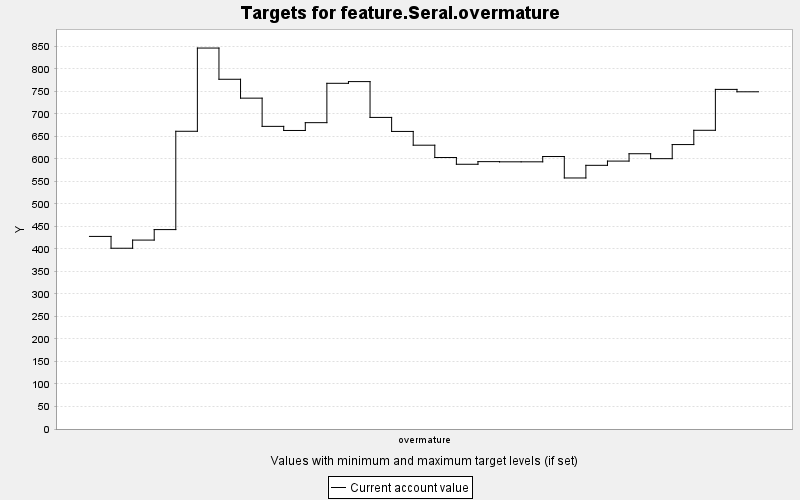

The table this chart was drawn from, first rows:
TARGET, PERIOD, YEAR, PERIODWIDTH, MINIMUM, MAXIMUM, MINWEIGHT, MAXWEIGHT, CURRENT, SUMMARY
feature.Seral.overmature, 0, 0, 10.0, 0.0, 10000, 1.0, 1.0, 428, 0.0
feature.Seral.overmature, 1, 10, 10.0, 0.0, 10000, 1.0, 1.0, 401.7, 0.0
feature.Seral.overmature, 2, 20, 10.0, 0.0, 10000, 1.0, 1.0, 419.8, 0.0
feature.Seral.overmature, 3, 30, 10.0, 0.0, 10000, 1.0, 1.0, 443.1, 0.0
feature.Seral.overmature, 4, 40, 10.0, 0.0, 10000, 1.0, 1.0, 661.6, 0.0
feature.Seral.overmature, 5, 50, 10.0, 0.0, 10000, 1.0, 1.0, 846.5, 0.0
feature.Seral.overmature, 6, 60, 10.0, 0.0, 10000, 1.0, 1.0, 777.2, 0.0
feature.Seral.overmature, 7, 70, 10.0, 0.0, 10000, 1.0, 1.0, 735.2, 0.0
feature.Seral.overmature, 8, 80, 10.0, 0.0, 10000, 1.0, 1.0, 672.5, 0.0
feature.Seral.overmature, 9, 90, 10.0, 0.0, 10000, 1.0, 1.0, 663.4, 0.0
feature.Seral.overmature, 10, 100, 10.0, 0.0, 10000, 1.0, 1.0, 680.7, 0.0
feature.Seral.overmature, 11, 110, 10.0, 0.0, 10000, 1.0, 1.0, 768.2, 0.0
feature.Seral.overmature, 12, 120, 10.0, 0.0, 10000, 1.0, 1.0, 772, 0.0
feature.Seral.overmature, 13, 130, 10.0, 0.0, 10000, 1.0, 1.0, 692.4, 0.0
feature.Seral.overmature, 14, 140, 10.0, 0.0, 10000, 1.0, 1.0, 661.2, 0.0
feature.Seral.overmature, 15, 150, 10.0, 0.0, 10000, 1.0, 1.0, 630.7, 0.0
feature.Seral.overmature, 16, 160, 10.0, 0.0, 10000, 1.0, 1.0, 603.3, 0.0
feature.Seral.overmature, 17, 170, 10.0, 0.0, 10000, 1.0, 1.0, 588.3, 0.0
feature.Seral.overmature, 18, 180, 10.0, 0.0, 10000, 1.0, 1.0, 594.1, 0.0
feature.Seral.overmature, 19, 190, 10.0, 0.0, 10000, 1.0, 1.0, 593.7, 0.0
feature.Seral.overmature, 20, 200, 10.0, 0.0, 10000, 1.0, 1.0, 593.7, 0.0
feature.Seral.overmature, 21, 210, 10.0, 0.0, 10000, 1.0, 1.0, 605.5, 0.0
feature.Seral.overmature, 22, 220, 10.0, 0.0, 10000, 1.0, 1.0, 557.8, 0.0
feature.Seral.overmature, 23, 230, 10.0, 0.0, 10000, 1.0, 1.0, 585.9, 0.0
feature.Seral.overmature, 24, 240, 10.0, 0.0, 10000, 1.0, 1.0, 595.3, 0.0
feature.Seral.overmature, 25, 250, 10.0, 0.0, 10000, 1.0, 1.0, 611.7, 0.0
feature.Seral.overmature, 26, 260, 10.0, 0.0, 10000, 1.0, 1.0, 600.7, 0.0
feature.Seral.overmature, 27, 270, 10.0, 0.0, 10000, 1.0, 1.0, 632.1, 0.0
feature.Seral.overmature, 28, 280, 10.0, 0.0, 10000, 1.0, 1.0, 663.8, 0.0
feature.Seral.overmature, 29, 290, 10.0, 0.0, 10000, 1.0, 1.0, 754.7, 0.0
feature.Seral.overmature, 30, 300, 10.0, 0.0, 10000, 1.0, 1.0, 749.3, 0.0
